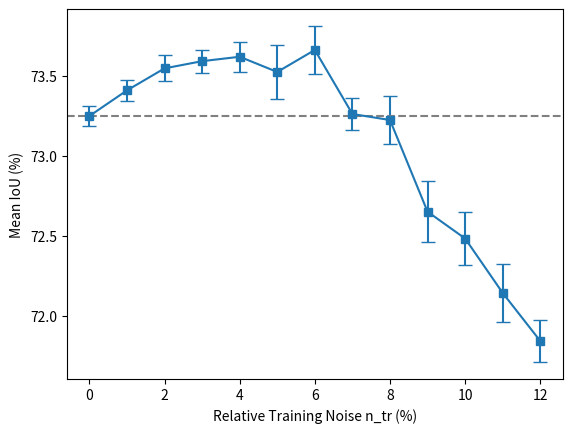

Source code (Python):
import matplotlib.pyplot as plt
import numpy as np

# 第一組資料 seed 42
data1 = {
    "X": [0, 1, 2, 3, 4, 5, 6, 7, 8, 9, 10, 11, 12],
    "Y": [73.46, 73.55, 73.68, 73.77, 73.81, 74.06, 74.04, 73.36, 73.32, 73.11, 72.90, 72.11, 72.13],
}

# 第二組資料 seed 46
data2 = {
    "X": [0, 1, 2, 3, 4, 5, 6, 7, 8, 9, 10, 11, 12],
    "Y": [72.61, 73.19, 73.07, 73.12, 72.65, 73.25, 73.00, 72.14, 72.38, 72.24, 72.05, 72.42, 71.90],
}

# 第三組資料 seed 49
data3 = {
    "X": [0, 1, 2, 3, 4, 5, 6, 7, 8, 9, 10, 11, 12],
    "Y": [73.19, 73.20, 73.41, 73.67, 73.32, 73.56, 73.36, 73.53, 73.67, 72.90, 72.60, 72.45, 72.03],
}

# 第四組資料 seed 47
data4 = {
    "X": [0, 1, 2, 3, 4, 7, 8, 11, 12],
    "Y": [73.27, 72.65, 73.21, 72.96, 72.83, 72.62, 72.57, 71.52, 71.61],
}

# 第五組資料 seed 50
data5 = {
    "X": [0, 1, 2, 3, 4, 5, 6, 7, 8, 9, 10, 11, 12],
    "Y": [73.14, 73.50, 73.73, 73.53, 73.61, 73.28, 73.86, 73.03, 72.88, 72.46, 72.43, 71.56, 71.45],
}

# 第六組資料 seed 54
data6 = {
    "X": [0, 1, 2, 3, 4, 5, 6, 7, 8, 9, 10, 11, 12],
    "Y": [73.20, 73.38, 73.36, 73.39, 73.73, 73.19, 73.38, 73.12, 73.02, 72.13, 72.00, 72.45, 71.76],
}
# Calculate mean and standard error of the mean (SEM) for each X value
mean_y_values = []
sem_y_values = []

for x in data1["X"]:
    y_values = (
        [data1["Y"][i] for i, val in enumerate(data1["X"]) if val == x]
        # + [data2["Y"][i] for i, val in enumerate(data2["X"]) if val == x]
        + [data3["Y"][i] for i, val in enumerate(data3["X"]) if val == x]
        # + [data4["Y"][i] for i, val in enumerate(data4["X"]) if val == x]
        + [data5["Y"][i] for i, val in enumerate(data5["X"]) if val == x]
        + [data6["Y"][i] for i, val in enumerate(data6["X"]) if val == x]
    )

    mean_y = np.mean(y_values)
    sem_y = np.std(y_values) / np.sqrt(len(y_values))

    mean_y_values.append(mean_y)
    sem_y_values.append(sem_y)

# Plot horizontal lines representing the mean with error bars for each X value
plt.errorbar(data1["X"], mean_y_values, yerr=sem_y_values, fmt="s", capsize=5, markersize=6, linestyle="-")

# Add a horizontal dashed line for average at X-axis 0
plt.axhline(y=mean_y_values[0], color="gray", linestyle="--")

# Set axis labels
plt.xlabel("Relative Training Noise n_tr (%)")
plt.ylabel("Mean IoU (%)")

# 儲存圖片
plt.savefig("fig_A.png")
